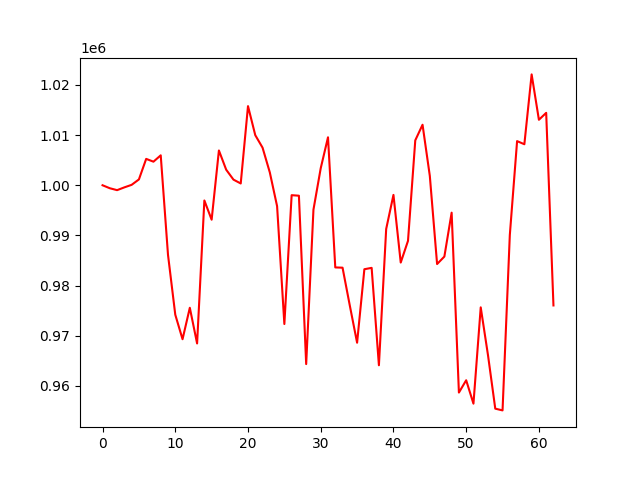

Source data for this figure (header and first rows):
account_value, date, daily_return
1000000, 2021-07-13, 
999406, 2021-07-14, -0.0005935
999026, 2021-07-15, -0.0003808
999580, 2021-07-16, 0.0005552
1000085, 2021-07-19, 0.0005047
1001162, 2021-07-20, 0.001076
1005257, 2021-07-21, 0.004091
1004699, 2021-07-22, -0.0005556
1005967, 2021-07-23, 0.001262
986141, 2021-07-26, -0.01971
974210, 2021-07-27, -0.0121
969321, 2021-07-28, -0.005019
975588, 2021-07-29, 0.006465
968478, 2021-07-30, -0.007288
996969, 2021-08-02, 0.02942
993136, 2021-08-03, -0.003845
1006933, 2021-08-04, 0.01389
1003103, 2021-08-05, -0.003804
1001125, 2021-08-06, -0.001971
1000357, 2021-08-09, -0.0007673
1015773, 2021-08-10, 0.01541
1009979, 2021-08-11, -0.005704
1007496, 2021-08-12, -0.002458
1002557, 2021-08-13, -0.004903
995832, 2021-08-16, -0.006707
972348, 2021-08-17, -0.02358
998024, 2021-08-18, 0.02641
997919, 2021-08-19, -0.0001049
964367, 2021-08-20, -0.03362
995139, 2021-08-23, 0.03191
1003399, 2021-08-24, 0.0083
1009555, 2021-08-25, 0.006135
983629, 2021-08-26, -0.02568
983576, 2021-08-27, -5.4331428637310886e-05
976016, 2021-08-30, -0.007686
968627, 2021-08-31, -0.007571
983268, 2021-09-01, 0.01512
983541, 2021-09-02, 0.0002783
964131, 2021-09-03, -0.01974
991288, 2021-09-06, 0.02817
998076, 2021-09-07, 0.006848
984598, 2021-09-08, -0.0135
988923, 2021-09-09, 0.004393
1008951, 2021-09-10, 0.02025
1012060, 2021-09-13, 0.003081
1001865, 2021-09-14, -0.01007
984302, 2021-09-15, -0.01753
985789, 2021-09-16, 0.001511
994538, 2021-09-17, 0.008876
958692, 2021-09-22, -0.03604
961145, 2021-09-23, 0.002559
956479, 2021-09-24, -0.004855
975671, 2021-09-27, 0.02006
966134, 2021-09-28, -0.009774
955485, 2021-09-29, -0.01102
955137, 2021-09-30, -0.0003639
990083, 2021-10-08, 0.03659
1008796, 2021-10-11, 0.0189
1008174, 2021-10-12, -0.0006166
1022091, 2021-10-13, 0.0138
... 3 more rows
